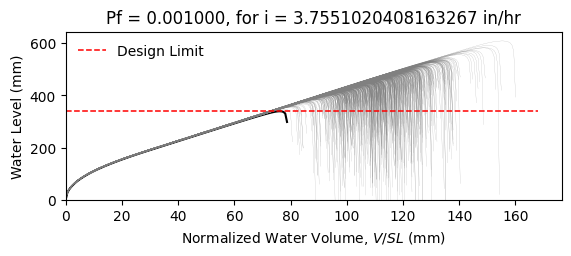

Data behind this chart, as committed beside it:
W12X22, L = 360.0 in, slope = 0.020833333333333332 in/in, dead load = 6.944444444444444e-05 kip/in…
zwlim AISC Appendix 2, zwlim DAMP, zwlim Proposed for ASCE 7, zwlim Neglect Ponding, dhnom Denver, dhnom New York, dhnom New Orleans, dh Denver, dh New York, dh New Orleans, dmax
13.61, 13.25, 11.77, 13.84, 1.087, 1.087, 1.087, 1.222, 1.222, 1.222, 19.05, Safe, 
13.61, 13.25, 11.77, 13.84, 1.087, 1.087, 1.087, 1.222, 1.222, 1.222, 16.71, Safe, 
13.61, 13.25, 11.77, 13.84, 1.087, 1.087, 1.087, 1.222, 1.222, 1.222, 16.13, Safe, 
13.61, 13.25, 11.77, 13.84, 1.087, 1.087, 1.087, 1.222, 1.222, 1.222, 18.92, Safe, 
13.61, 13.25, 11.77, 13.84, 1.087, 1.087, 1.087, 1.222, 1.222, 1.222, 15.81, Safe, 
13.61, 13.25, 11.77, 13.84, 1.087, 1.087, 1.087, 1.222, 1.222, 1.222, 23.3, Safe, 
13.61, 13.25, 11.77, 13.84, 1.087, 1.087, 1.087, 1.222, 1.222, 1.222, 17.64, Safe, 
13.61, 13.25, 11.77, 13.84, 1.087, 1.087, 1.087, 1.222, 1.222, 1.222, 16.01, Safe, 
13.61, 13.25, 11.77, 13.84, 1.087, 1.087, 1.087, 1.222, 1.222, 1.222, 18.43, Safe, 
13.61, 13.25, 11.77, 13.84, 1.087, 1.087, 1.087, 1.222, 1.222, 1.222, 17.33, Safe, 
13.61, 13.25, 11.77, 13.84, 1.087, 1.087, 1.087, 1.222, 1.222, 1.222, 15.24, Safe, 
13.61, 13.25, 11.77, 13.84, 1.087, 1.087, 1.087, 1.222, 1.222, 1.222, 14.79, Safe, 
13.61, 13.25, 11.77, 13.84, 1.087, 1.087, 1.087, 1.222, 1.222, 1.222, 18.66, Safe, 
13.61, 13.25, 11.77, 13.84, 1.087, 1.087, 1.087, 1.222, 1.222, 1.222, 16.36, Safe, 
13.61, 13.25, 11.77, 13.84, 1.087, 1.087, 1.087, 1.222, 1.222, 1.222, 18.94, Safe, 
13.61, 13.25, 11.77, 13.84, 1.087, 1.087, 1.087, 1.222, 1.222, 1.222, 17.22, Safe, 
13.61, 13.25, 11.77, 13.84, 1.087, 1.087, 1.087, 1.222, 1.222, 1.222, 17.79, Safe, 
13.61, 13.25, 11.77, 13.84, 1.087, 1.087, 1.087, 1.222, 1.222, 1.222, 19.49, Safe, 
13.61, 13.25, 11.77, 13.84, 1.087, 1.087, 1.087, 1.222, 1.222, 1.222, 15.97, Safe, 
13.61, 13.25, 11.77, 13.84, 1.087, 1.087, 1.087, 1.222, 1.222, 1.222, 16.8, Safe, 
13.61, 13.25, 11.77, 13.84, 1.087, 1.087, 1.087, 1.222, 1.222, 1.222, 15.87, Safe, 
13.61, 13.25, 11.77, 13.84, 1.087, 1.087, 1.087, 1.222, 1.222, 1.222, 18.8, Safe, 
13.61, 13.25, 11.77, 13.84, 1.087, 1.087, 1.087, 1.222, 1.222, 1.222, 19.47, Safe, 
13.61, 13.25, 11.77, 13.84, 1.087, 1.087, 1.087, 1.222, 1.222, 1.222, 17.42, Safe, 
13.61, 13.25, 11.77, 13.84, 1.087, 1.087, 1.087, 1.222, 1.222, 1.222, 16.72, Safe, 
13.61, 13.25, 11.77, 13.84, 1.087, 1.087, 1.087, 1.222, 1.222, 1.222, 14.72, Safe, 
13.61, 13.25, 11.77, 13.84, 1.087, 1.087, 1.087, 1.222, 1.222, 1.222, 18.39, Safe, 
13.61, 13.25, 11.77, 13.84, 1.087, 1.087, 1.087, 1.222, 1.222, 1.222, 18.01, Safe, 
13.61, 13.25, 11.77, 13.84, 1.087, 1.087, 1.087, 1.222, 1.222, 1.222, 16.04, Safe, 
13.61, 13.25, 11.77, 13.84, 1.087, 1.087, 1.087, 1.222, 1.222, 1.222, 20.13, Safe, 
13.61, 13.25, 11.77, 13.84, 1.087, 1.087, 1.087, 1.222, 1.222, 1.222, 17.82, Safe, 
13.61, 13.25, 11.77, 13.84, 1.087, 1.087, 1.087, 1.222, 1.222, 1.222, 18.36, Safe, 
13.61, 13.25, 11.77, 13.84, 1.087, 1.087, 1.087, 1.222, 1.222, 1.222, 16.53, Safe, 
13.61, 13.25, 11.77, 13.84, 1.087, 1.087, 1.087, 1.222, 1.222, 1.222, 19.6, Safe, 
13.61, 13.25, 11.77, 13.84, 1.087, 1.087, 1.087, 1.222, 1.222, 1.222, 18.64, Safe, 
13.61, 13.25, 11.77, 13.84, 1.087, 1.087, 1.087, 1.222, 1.222, 1.222, 15.99, Safe, 
13.61, 13.25, 11.77, 13.84, 1.087, 1.087, 1.087, 1.222, 1.222, 1.222, 18.04, Safe, 
13.61, 13.25, 11.77, 13.84, 1.087, 1.087, 1.087, 1.222, 1.222, 1.222, 18.36, Safe, 
13.61, 13.25, 11.77, 13.84, 1.087, 1.087, 1.087, 1.222, 1.222, 1.222, 19.13, Safe, 
13.61, 13.25, 11.77, 13.84, 1.087, 1.087, 1.087, 1.222, 1.222, 1.222, 15.43, Safe, 
13.61, 13.25, 11.77, 13.84, 1.087, 1.087, 1.087, 1.222, 1.222, 1.222, 19.61, Safe, 
13.61, 13.25, 11.77, 13.84, 1.087, 1.087, 1.087, 1.222, 1.222, 1.222, 16.58, Safe, 
13.61, 13.25, 11.77, 13.84, 1.087, 1.087, 1.087, 1.222, 1.222, 1.222, 17.34, Safe, 
13.61, 13.25, 11.77, 13.84, 1.087, 1.087, 1.087, 1.222, 1.222, 1.222, 16.99, Safe, 
13.61, 13.25, 11.77, 13.84, 1.087, 1.087, 1.087, 1.222, 1.222, 1.222, 19.25, Safe, 
13.61, 13.25, 11.77, 13.84, 1.087, 1.087, 1.087, 1.222, 1.222, 1.222, 15.17, Safe, 
13.61, 13.25, 11.77, 13.84, 1.087, 1.087, 1.087, 1.222, 1.222, 1.222, 17.62, Safe, 
13.61, 13.25, 11.77, 13.84, 1.087, 1.087, 1.087, 1.222, 1.222, 1.222, 16.47, Safe, 
13.61, 13.25, 11.77, 13.84, 1.087, 1.087, 1.087, 1.222, 1.222, 1.222, 17.68, Safe, 
13.61, 13.25, 11.77, 13.84, 1.087, 1.087, 1.087, 1.222, 1.222, 1.222, 16.1, Safe, 
13.61, 13.25, 11.77, 13.84, 1.087, 1.087, 1.087, 1.222, 1.222, 1.222, 18.8, Safe, 
13.61, 13.25, 11.77, 13.84, 1.087, 1.087, 1.087, 1.222, 1.222, 1.222, 14.18, Safe, 
13.61, 13.25, 11.77, 13.84, 1.087, 1.087, 1.087, 1.222, 1.222, 1.222, 17.75, Safe, 
13.61, 13.25, 11.77, 13.84, 1.087, 1.087, 1.087, 1.222, 1.222, 1.222, 16.5, Safe, 
13.61, 13.25, 11.77, 13.84, 1.087, 1.087, 1.087, 1.222, 1.222, 1.222, 20.09, Safe, 
13.61, 13.25, 11.77, 13.84, 1.087, 1.087, 1.087, 1.222, 1.222, 1.222, 16.35, Safe, 
13.61, 13.25, 11.77, 13.84, 1.087, 1.087, 1.087, 1.222, 1.222, 1.222, 17.33, Safe, 
13.61, 13.25, 11.77, 13.84, 1.087, 1.087, 1.087, 1.222, 1.222, 1.222, 16.33, Safe, 
13.61, 13.25, 11.77, 13.84, 1.087, 1.087, 1.087, 1.222, 1.222, 1.222, 14.88, Safe, 
... 942 more rows
